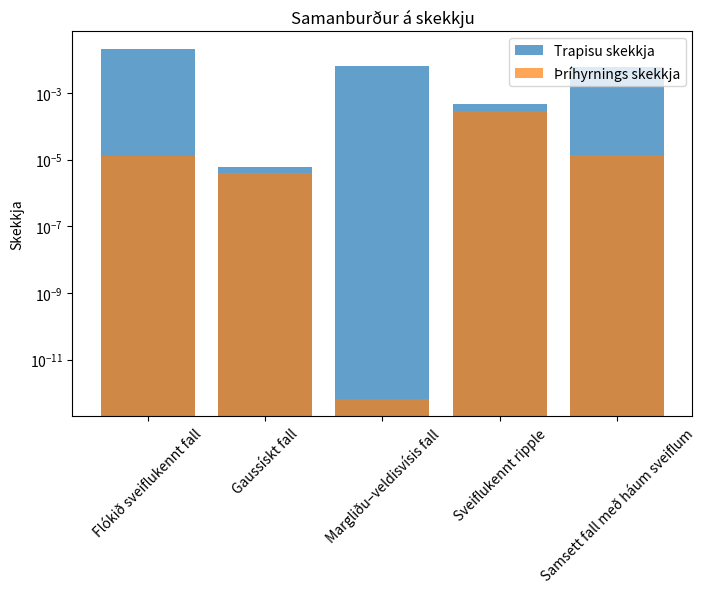
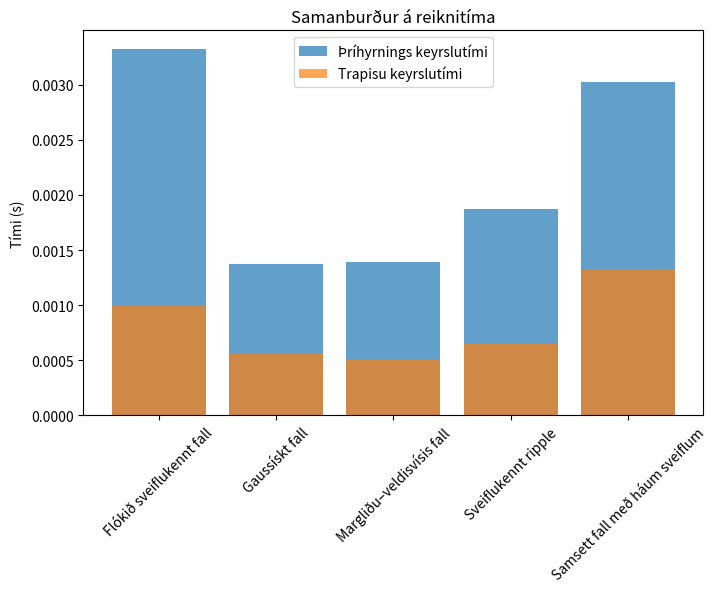

The script that saved these images, in order:
import numpy as np
import pandas as pd
import time
import matplotlib.pyplot as plt
from scipy.integrate import dblquad


test_functions = {
    "Flókið sveiflukennt fall": lambda x, y: np.sin(10*x) * np.cos(10*y) + np.exp(-5 * (x**2 + y**2)),
    "Gaussískt fall": lambda x, y: np.exp(-10 * ((x - 0.3)**2 + (y - 0.7)**2)),
    "Margliðu–veldisvísis fall": lambda x, y: (x**3 + y**4) * np.exp(-x - y),
    "Sveiflukennt ripple": lambda x, y: np.sin(5 * np.pi * x) * np.sin(5 * np.pi * y),
    "Samsett fall með háum sveiflum": lambda x, y: np.sin(10*x) * np.cos(10*y) + np.exp(-5 * ((x-0.5)**2 + (y-0.5)**2)) + 0.5 * np.exp(-10 * ((x-0.2)**2 + (y-0.8)**2)),
}

exact_integrals = {name: dblquad(f, 0, 1, lambda y: 0, lambda y: 1)[0] for name, f in test_functions.items()}

def trapezoidal_2d(f, a, b, c, d, n):
    x = np.linspace(a, b, n+1)
    y = np.linspace(c, d, n+1)
    hx = (b - a) / n
    hy = (d - c) / n

    integral = 0
    for i in range(n):
        for j in range(n):
            integral += f(x[i], y[j]) * hx * hy

    return integral

def romberg_trapezoidal_2d(f, a, b, c, d, max_iter=5):
    R = np.zeros((max_iter, max_iter))
    for i in range(max_iter):
        n = 2**i
        R[i, 0] = trapezoidal_2d(f, a, b, c, d, n)

        for j in range(1, i + 1):
            R[i, j] = (4**j * R[i, j-1] - R[i-1, j-1]) / (4**j - 1)

    return R[max_iter-1, max_iter-1]

def midpoint_triangle(f, tri):
    x1, y1 = tri[0]
    x2, y2 = tri[1]
    x3, y3 = tri[2]
    xm = (x1 + x2 + x3) / 3
    ym = (y1 + y2 + y3) / 3
    area = 0.5 * abs((x2 - x1) * (y3 - y1) - (x3 - x1) * (y2 - y1))
    return f(xm, ym) * area

def subdivide_triangle(tri):
    x1, y1 = tri[0]
    x2, y2 = tri[1]
    x3, y3 = tri[2]

    m12 = ((x1 + x2) / 2, (y1 + y2) / 2)
    m23 = ((x2 + x3) / 2, (y2 + y3) / 2)
    m31 = ((x3 + x1) / 2, (y3 + y1) / 2)


    return [
        [tri[0], m12, m31],
        [m12, tri[1], m23],
        [m31, m23, tri[2]],
        [m12, m23, m31]
    ]

def romberg_triangles(f, max_iter=5):
    tri1 = [(0, 0), (1, 0), (0, 1)]
    tri2 = [(1, 0), (1, 1), (0, 1)]

    R1 = np.zeros((max_iter, max_iter))
    R2 = np.zeros((max_iter, max_iter))

    triangles1 = [tri1]
    triangles2 = [tri2]

    for i in range(max_iter):
        R1[i, 0] = sum(midpoint_triangle(f, t) for t in triangles1)
        R2[i, 0] = sum(midpoint_triangle(f, t) for t in triangles2)

        triangles1 = [sub for t in triangles1 for sub in subdivide_triangle(t)]
        triangles2 = [sub for t in triangles2 for sub in subdivide_triangle(t)]

        for j in range(1, i + 1):
            R1[i, j] = (4**j * R1[i, j-1] - R1[i-1, j-1]) / (4**j - 1)
            R2[i, j] = (4**j * R2[i, j-1] - R2[i-1, j-1]) / (4**j - 1)

    return R1[max_iter-1, max_iter-1] + R2[max_iter-1, max_iter-1]

results = []

for name, func in test_functions.items():
    exact = exact_integrals[name]

    start_time = time.time()
    trap_result = romberg_trapezoidal_2d(func, 0, 1, 0, 1, max_iter=5)
    trap_time = time.time() - start_time
    trap_error = abs(trap_result - exact)

    start_time = time.time()
    tri_result = romberg_triangles(func, max_iter=5)
    tri_time = time.time() - start_time
    tri_error = abs(tri_result - exact)

    results.append([name, exact, trap_result, trap_error, trap_time, tri_result, tri_error, tri_time])

df_results = pd.DataFrame(results, columns=["Fall", "Nákvæmt heildi", "Trapisuregla", "Trapisu skekkja",
                                            "Trapisu keyrslutími", "Þríhyrningsaðferð", "Þríhyrnings skekkja", "Þríhyrnings keyrslutími"])

print("\nSamanburður á Romberg Heildun\n")
print(df_results.to_string(index=False))

plt.figure(figsize=(8,5))
plt.bar(df_results["Fall"], df_results["Trapisu skekkja"], label="Trapisu skekkja", alpha=0.7)
plt.bar(df_results["Fall"], df_results["Þríhyrnings skekkja"], label="Þríhyrnings skekkja", alpha=0.7)
plt.xticks(rotation=45)
plt.yscale("log")
plt.ylabel("Skekkja")
plt.legend()
plt.title("Samanburður á skekkju")
plt.show()

plt.figure(figsize=(8,5))
plt.bar(df_results["Fall"], df_results["Þríhyrnings keyrslutími"], label="Þríhyrnings keyrslutími", alpha=0.7)
plt.bar(df_results["Fall"], df_results["Trapisu keyrslutími"], label="Trapisu keyrslutími", alpha=0.7)
plt.xticks(rotation=45)
plt.ylabel("Tími (s)")
plt.legend()
plt.title("Samanburður á reiknitíma")
plt.show()
